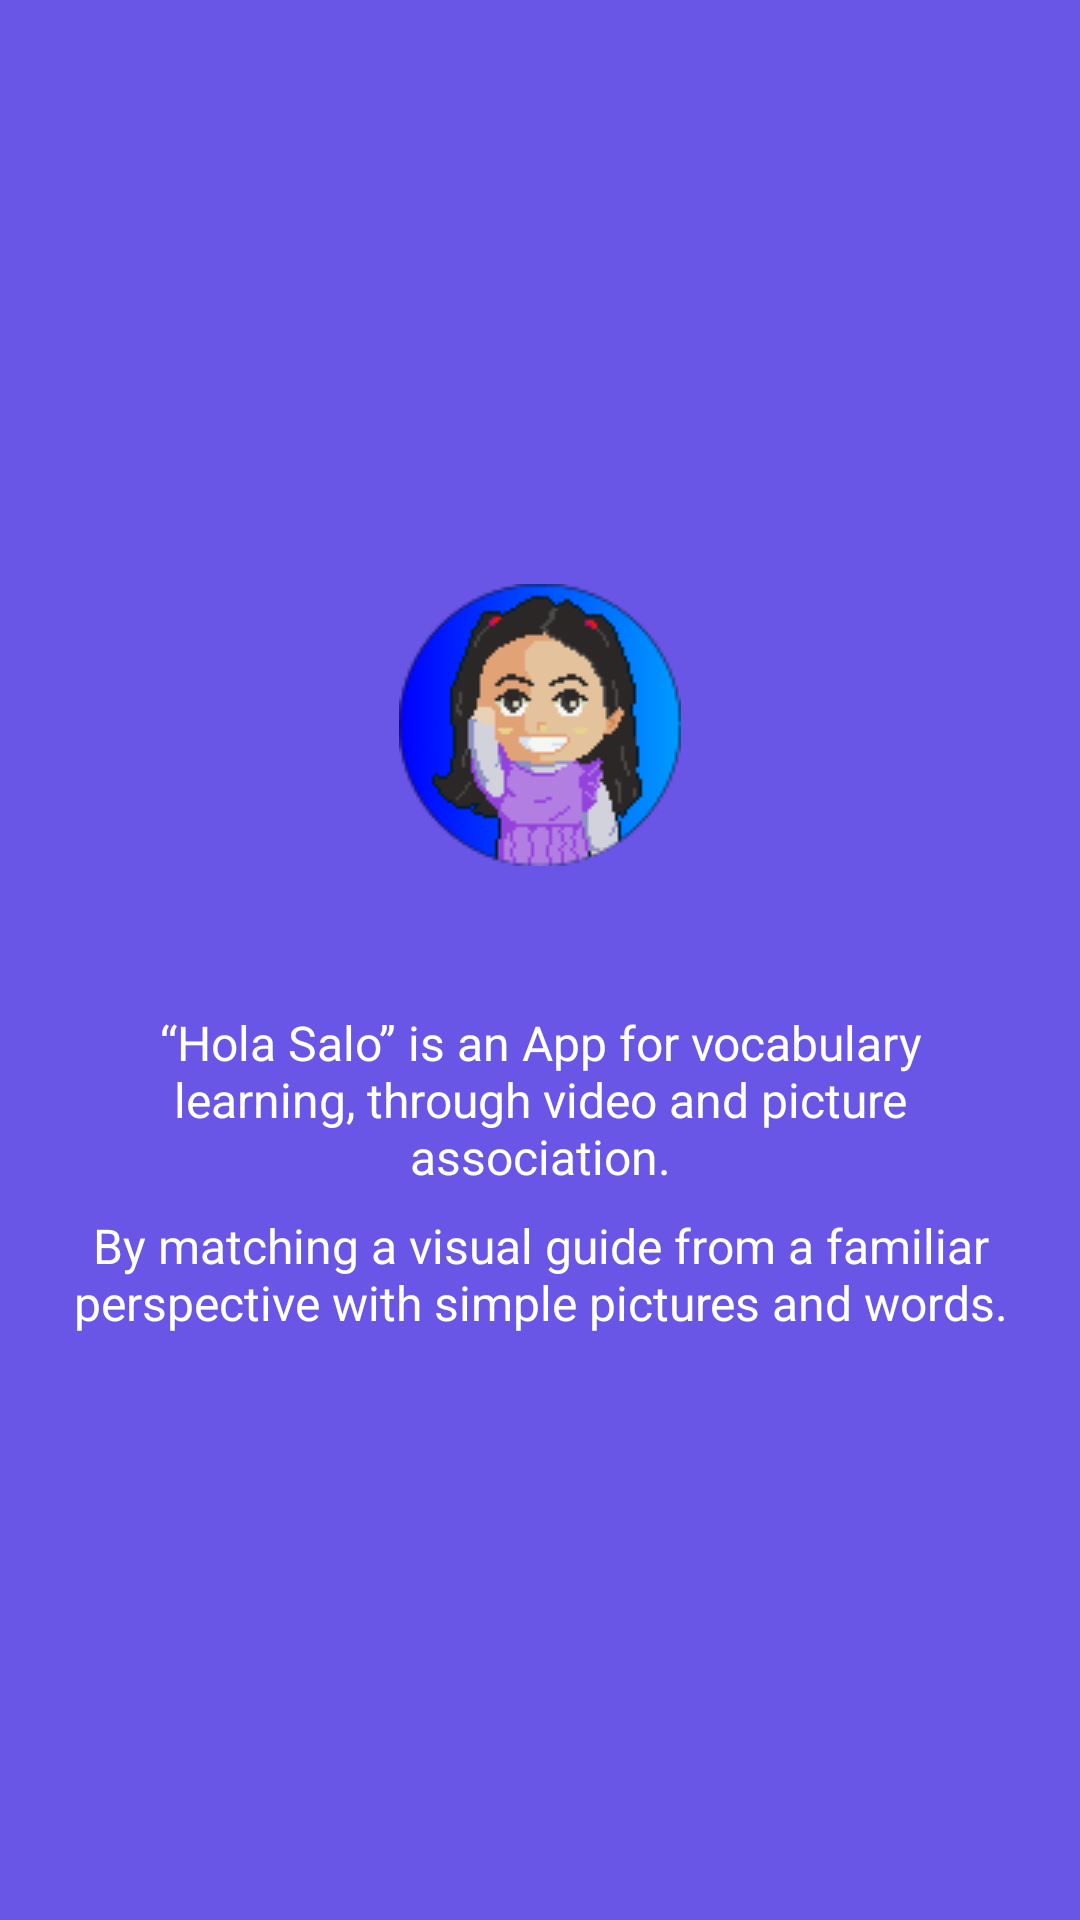

Produce the Android XML layout that renders to this screen, including the resource entries it uses.
<!-- AndroidManifest.xml: application theme Theme.HelloS -->
<!-- res/layout/fragment_t_presentacion.xml -->
<?xml version="1.0" encoding="utf-8"?>
<RelativeLayout xmlns:android="http://schemas.android.com/apk/res/android"
    xmlns:tools="http://schemas.android.com/tools"
    android:layout_width="match_parent"
    android:layout_height="match_parent"
    tools:context=".TPresentacionFragment"
    android:background="@color/violet">

        <RelativeLayout
            android:layout_width="wrap_content"
            android:layout_height="wrap_content"
            android:layout_centerInParent="true"
            android:layout_marginStart="24dp"
            android:layout_marginEnd="24dp"
            android:background="@color/violet">

            <ImageView
                android:id="@+id/imvPrentacion"
                android:layout_width="wrap_content"
                android:layout_height="wrap_content"
                android:layout_centerHorizontal="true"
                android:contentDescription="@string/app_logo"
                android:src="@drawable/salohola" />

            <TextView
                android:id="@+id/txtInicio"
                android:layout_width="wrap_content"
                android:layout_height="wrap_content"
                android:layout_below="@+id/imvPrentacion"
                android:layout_marginTop="48dp"
                android:layout_centerHorizontal="true"
                android:gravity="center"
                android:text="@string/intro"
                android:textColor="@color/white"
                android:textSize="16sp" />

            <TextView
                android:id="@+id/txtInicio2"
                android:layout_width="wrap_content"
                android:layout_height="wrap_content"
                android:layout_below="@+id/txtInicio"
                android:layout_marginTop="8dp"
                android:layout_centerHorizontal="true"
                android:gravity="center"
                android:text="@string/intro2"
                android:textColor="@color/white"
                android:textSize="16sp" />
        </RelativeLayout>

</RelativeLayout>
<!-- resources referenced by this layout -->
<resources>
  <color name="violet">#6955E6</color>
  <color name="white">#FFFFFFFF</color>
  <!-- drawable salohola: png bitmap (drawable, 5570 bytes) -->
  <string name="app_logo">Logo</string>
  <string name="intro">“Hola Salo” is an App for vocabulary learning, through video and picture association.</string>
  <string name="intro2">By matching a visual guide from a familiar perspective with simple pictures and words.</string>
  <style name="Theme.HelloS" parent="Base.Theme.HelloS" />
  <style name="Base.Theme.HelloS" parent="Theme.AppCompat.Light.NoActionBar">
          
          <item name="colorPrimary">@color/celeste</item>
          <item name="colorPrimaryVariant">@color/celeste</item>
          <item name="colorOnPrimary">@color/white</item>
          
          <item name="colorSecondary">#314095</item>
          <item name="colorSecondaryVariant">#536DFE</item>
          <item name="colorOnSecondary">@color/white</item>
          
          <item name="android:statusBarColor">?attr/colorPrimaryVariant</item>
          
  
          <item name="android:spinnerItemStyle">@style/spinnerItemStyle</item>
          <item name="android:spinnerDropDownItemStyle">@style/spinnerDropDownItemStyle</item>
      </style>
  <color name="celeste">#3F93E8</color>
  <style name="spinnerItemStyle">
          <item name="android:textSize">16sp</item>
          <item name="android:paddingStart">8dp</item>
          <item name="android:gravity">center_vertical</item>
          <item name="android:textColor">@color/celeste</item>
          <item name="android:textStyle">bold</item>
          <item name="android:background">@color/white</item>
      </style>
  <style name="spinnerDropDownItemStyle">
          <item name="android:textSize">16sp</item>
          <item name="android:paddingStart">8dp</item>
          <item name="android:gravity">center_vertical</item>
          <item name="android:textColor">@color/celeste</item>
          <item name="android:textStyle">bold</item>
          <item name="android:background">@color/white</item>
      </style>
</resources>
